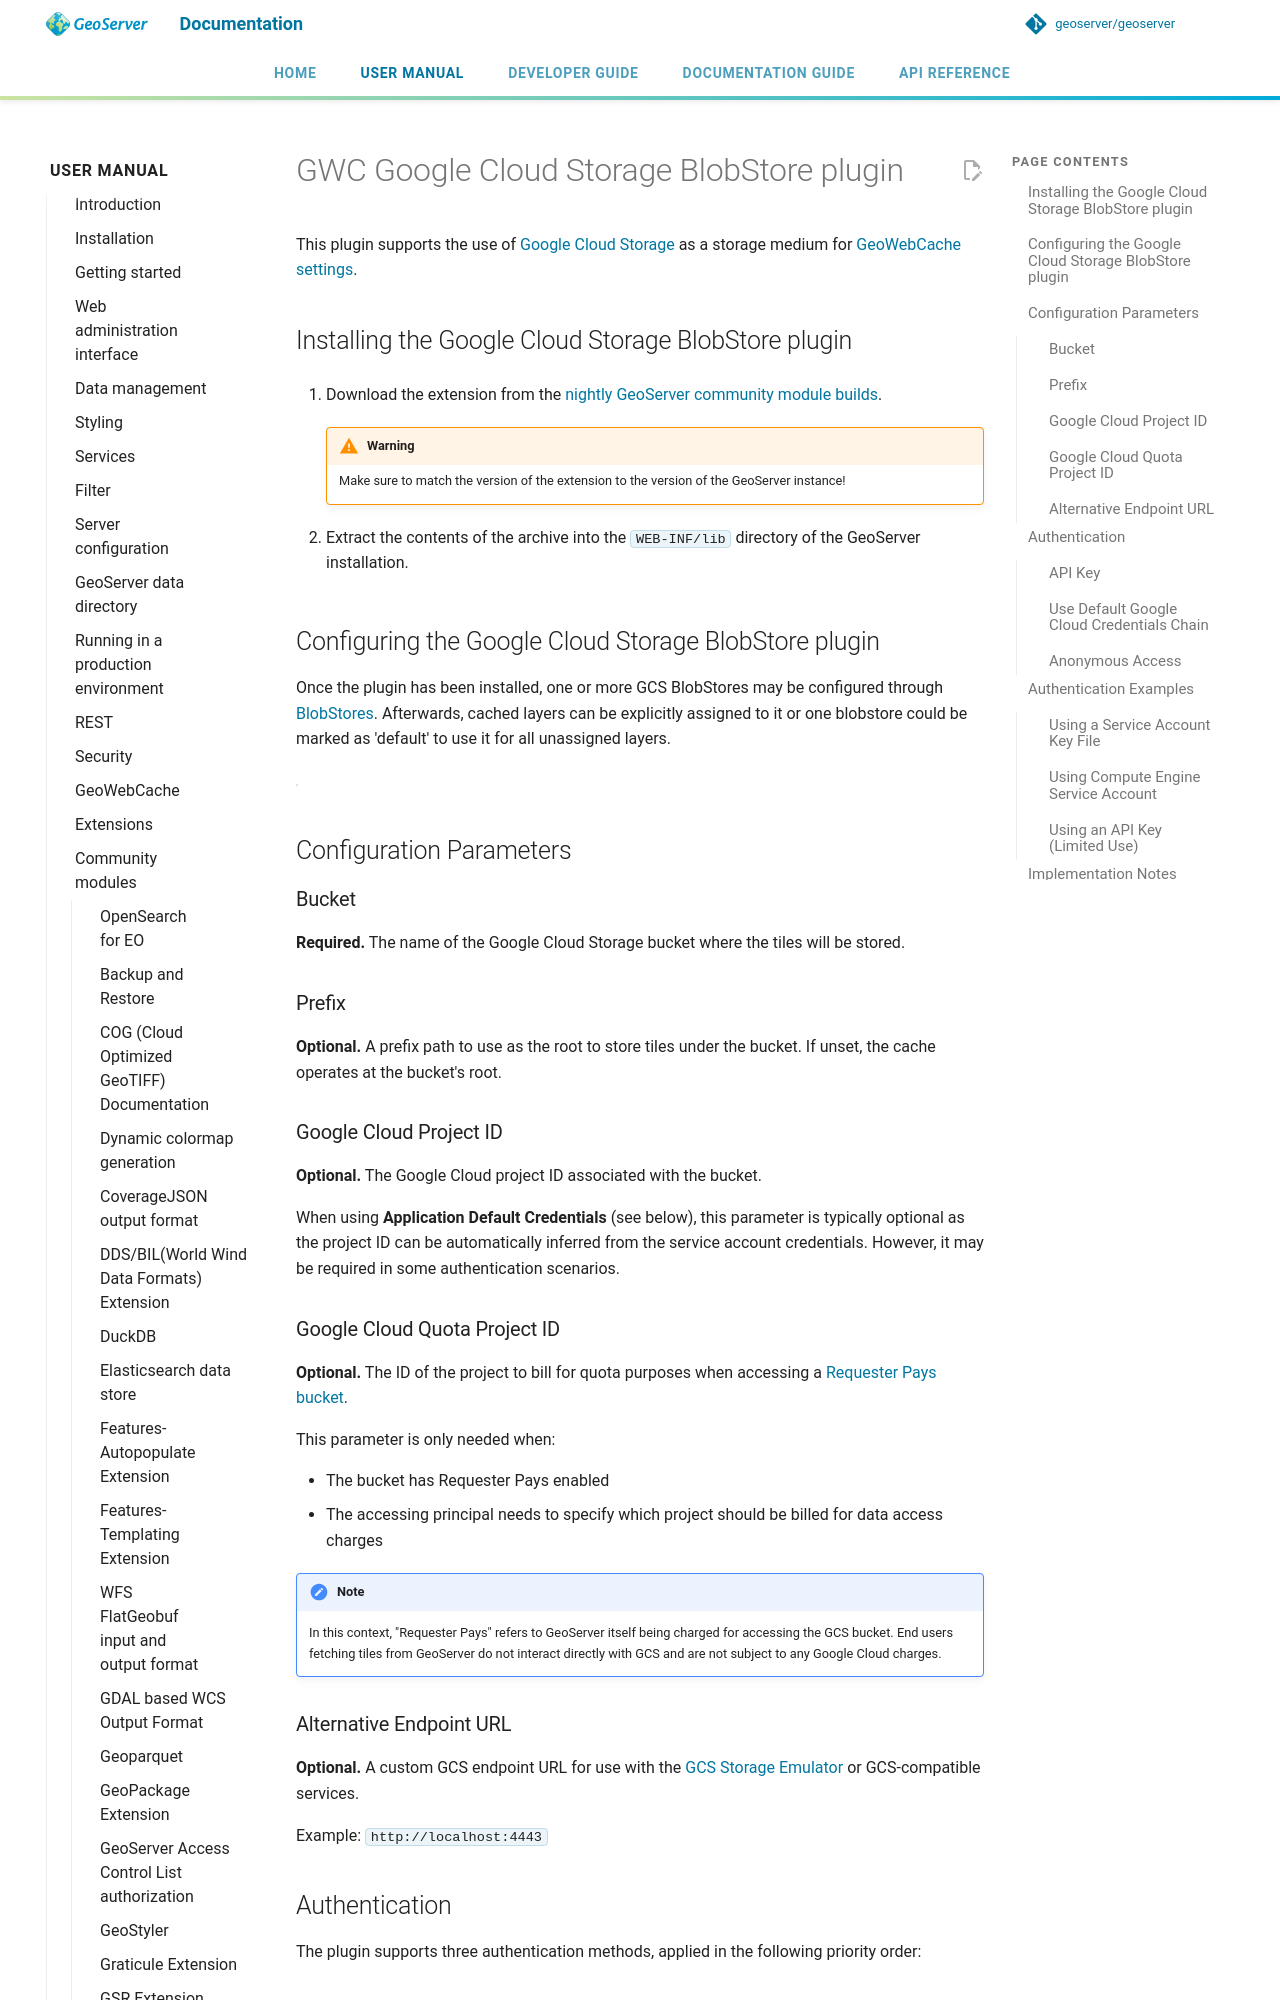

repository: Halbarevi/geoserver · page: latest/en/user/community/gwc-gcs-blob/index.html · generator: mkdocs

# GWC Google Cloud Storage BlobStore plugin

This plugin supports the use of [Google Cloud Storage](https://cloud.google.com/storage) as a storage medium for [GeoWebCache settings](../../geowebcache/webadmin/index.md).

## Installing the Google Cloud Storage BlobStore plugin

1.  Download the extension from the [nightly GeoServer community module builds](https://build.geoserver.org/geoserver/main/community-latest/).

    !!! warning
        Make sure to match the version of the extension to the version of the GeoServer instance!

2.  Extract the contents of the archive into the `WEB-INF/lib` directory of the GeoServer installation.

## Configuring the Google Cloud Storage BlobStore plugin

Once the plugin has been installed, one or more GCS BlobStores may be configured through [BlobStores](../../geowebcache/webadmin/blobstores.md). Afterwards, cached layers can be explicitly assigned to it or one blobstore could be marked as 'default' to use it for all unassigned layers.

![](img/GoogleCloudStorageBlobStore.png)

## Configuration Parameters

### Bucket

**Required.** The name of the Google Cloud Storage bucket where the tiles will be stored.

### Prefix

**Optional.** A prefix path to use as the root to store tiles under the bucket. If unset, the cache operates at the bucket's root.

### Google Cloud Project ID

**Optional.** The Google Cloud project ID associated with the bucket.

When using **Application Default Credentials** (see below), this parameter is typically optional as the project ID can be automatically inferred from the service account credentials. However, it may be required in some authentication scenarios.

### Google Cloud Quota Project ID

**Optional.** The ID of the project to bill for quota purposes when accessing a [Requester Pays bucket](https://cloud.google.com/storage/docs/requester-pays).

This parameter is only needed when:

- The bucket has Requester Pays enabled
- The accessing principal needs to specify which project should be billed for data access charges

!!! note
    In this context, "Requester Pays" refers to GeoServer itself being charged for accessing the GCS bucket. End users fetching tiles from GeoServer do not interact directly with GCS and are not subject to any Google Cloud charges.

### Alternative Endpoint URL

**Optional.** A custom GCS endpoint URL for use with the [GCS Storage Emulator](https://github.com/fsouza/fake-gcs-server) or GCS-compatible services.

Example: `http://localhost:4443`
